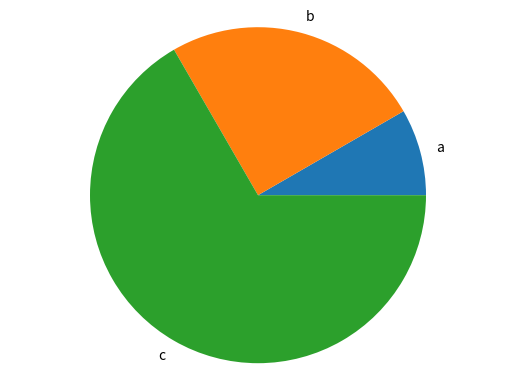

The script that saved this image:
import matplotlib.pyplot as plt

def generate_bar_chart(name, labels, values):
    fig, ax = plt.subplots()
    ax.bar(labels, values)
    plt.savefig(f'./imgs/{name}.png')
    plt.close()

def generate_pie_chart(labels, values):
    fig, ax = plt.subplots()
    ax.pie(values, labels = labels)
    ax.axis('equal')
    plt.savefig('pie.png')
    plt.close()

if __name__ == '__main__':
    labels = ['a', 'b', 'c']
    values = [10, 30, 80]
    #generate_bar_chart(labels, values) #Grafica de barras
    generate_pie_chart(labels,values) #Grafica circular
